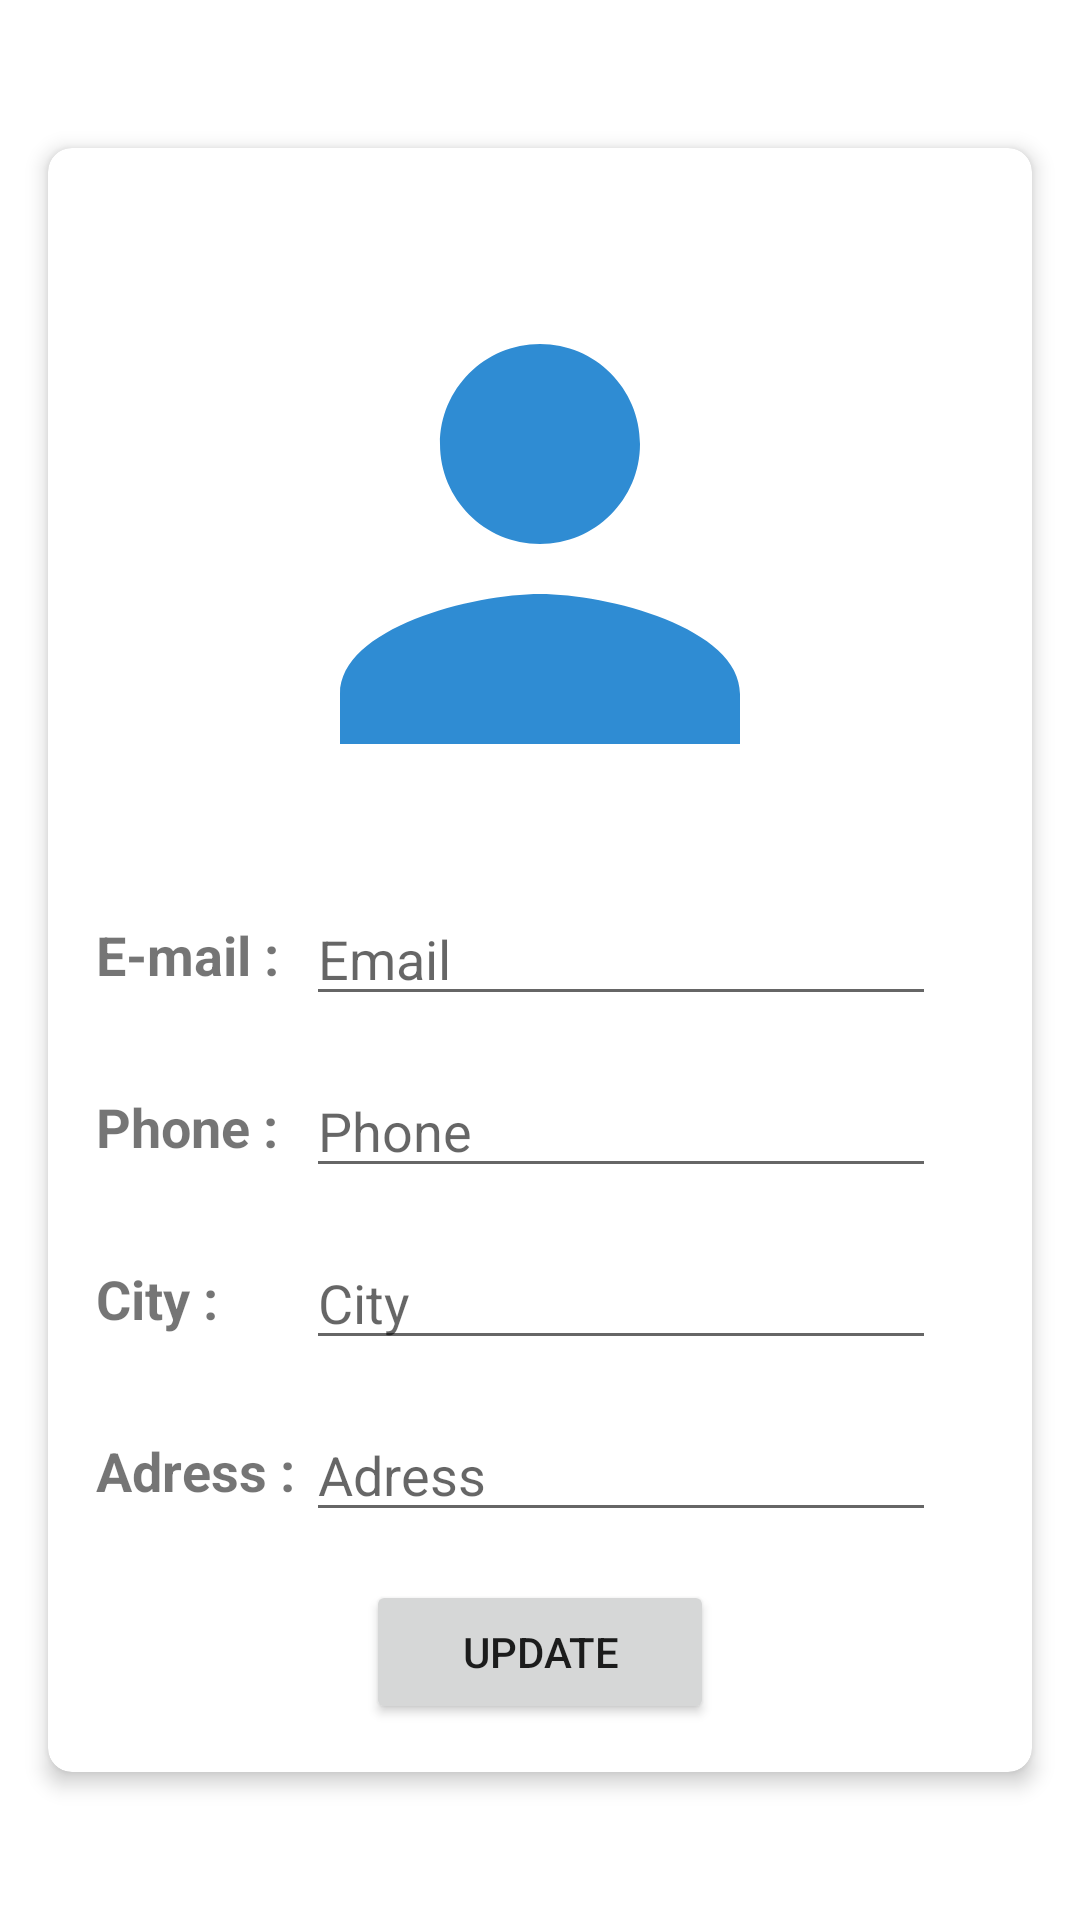

Android layout source for this screen:
<!-- AndroidManifest.xml: application theme Theme.StajTVPlus -->
<!-- res/layout/fragment_profile_update.xml -->
<?xml version="1.0" encoding="utf-8"?>
<androidx.constraintlayout.widget.ConstraintLayout xmlns:android="http://schemas.android.com/apk/res/android"
    xmlns:app="http://schemas.android.com/apk/res-auto"
    xmlns:tools="http://schemas.android.com/tools"
    android:layout_width="match_parent"
    android:layout_height="match_parent">

    <androidx.cardview.widget.CardView
        android:id="@+id/cardView2"
        android:layout_width="match_parent"
        android:layout_height="wrap_content"
        android:layout_margin="16dp"
        app:cardBackgroundColor="@android:color/white"
        app:cardCornerRadius="8dp"
        app:cardElevation="4dp"
        app:layout_constraintBottom_toBottomOf="parent"
        app:layout_constraintEnd_toEndOf="parent"
        app:layout_constraintStart_toStartOf="parent"
        app:layout_constraintTop_toTopOf="parent">

        <androidx.constraintlayout.widget.ConstraintLayout
            android:layout_width="match_parent"
            android:layout_height="wrap_content"
            android:padding="16dp">

            <ImageView
                android:id="@+id/imgUser"
                android:layout_width="200dp"
                android:layout_height="200dp"
                android:layout_marginTop="16dp"
                android:scaleType="centerCrop"
                android:src="@drawable/baseline_person_24"
                app:layout_constraintEnd_toEndOf="parent"
                app:layout_constraintStart_toStartOf="parent"
                app:layout_constraintTop_toTopOf="parent" />

            <EditText
                android:id="@+id/etMail"
                android:layout_width="0dp"
                android:layout_height="wrap_content"
                android:layout_marginStart="70dp"
                android:layout_marginTop="16dp"
                android:layout_marginEnd="16dp"
                android:hint="Email"
                android:inputType="text"
                app:layout_constraintEnd_toEndOf="parent"
                app:layout_constraintStart_toStartOf="parent"
                app:layout_constraintTop_toBottomOf="@+id/imgUser" />

            <EditText
                android:id="@+id/etPhone"
                android:layout_width="0dp"
                android:layout_height="wrap_content"
                android:layout_marginStart="70dp"
                android:layout_marginTop="16dp"
                android:layout_marginEnd="16dp"
                android:hint="Phone"
                android:inputType="text"
                app:layout_constraintEnd_toEndOf="parent"
                app:layout_constraintStart_toStartOf="parent"
                app:layout_constraintTop_toBottomOf="@+id/etMail" />

            <EditText
                android:id="@+id/etAdress"
                android:layout_width="0dp"
                android:layout_height="wrap_content"
                android:layout_marginStart="70dp"
                android:layout_marginTop="16dp"
                android:layout_marginEnd="16dp"
                android:hint="Adress"
                android:inputType="text"
                app:layout_constraintEnd_toEndOf="parent"
                app:layout_constraintStart_toStartOf="parent"
                app:layout_constraintTop_toBottomOf="@+id/etCity" />

            <EditText
                android:id="@+id/etCity"
                android:layout_width="0dp"
                android:layout_height="wrap_content"
                android:layout_marginStart="70dp"
                android:layout_marginTop="16dp"
                android:layout_marginEnd="16dp"
                android:hint="City"
                android:inputType="text"
                app:layout_constraintEnd_toEndOf="parent"
                app:layout_constraintStart_toStartOf="parent"
                app:layout_constraintTop_toBottomOf="@+id/etPhone" />

            <Button
                android:id="@+id/btnUpdate"
                android:layout_width="0dp"
                android:layout_height="wrap_content"
                android:layout_marginStart="90dp"
                android:layout_marginTop="16dp"
                android:layout_marginEnd="90dp"
                android:text="Update"
                app:layout_constraintEnd_toEndOf="parent"
                app:layout_constraintHorizontal_bias="0.0"
                app:layout_constraintStart_toStartOf="parent"
                app:layout_constraintTop_toBottomOf="@+id/etAdress" />

            <TextView
                android:id="@+id/textView"
                android:layout_width="wrap_content"
                android:layout_height="wrap_content"
                android:text="E-mail :"
                android:textSize="18sp"
                android:textStyle="bold"
                app:layout_constraintBottom_toBottomOf="@+id/etMail"
                app:layout_constraintStart_toStartOf="parent"
                app:layout_constraintTop_toTopOf="@+id/etMail" />

            <TextView
                android:id="@+id/textView2"
                android:layout_width="wrap_content"
                android:layout_height="wrap_content"
                android:text="Phone :"
                android:textSize="18sp"
                android:textStyle="bold"
                app:layout_constraintBottom_toBottomOf="@+id/etPhone"
                app:layout_constraintStart_toStartOf="parent"
                app:layout_constraintTop_toTopOf="@+id/etPhone" />

            <TextView
                android:id="@+id/textView3"
                android:layout_width="wrap_content"
                android:layout_height="wrap_content"
                android:text="City :"
                android:textSize="18sp"
                android:textStyle="bold"
                app:layout_constraintBottom_toBottomOf="@+id/etCity"
                app:layout_constraintStart_toStartOf="parent"
                app:layout_constraintTop_toTopOf="@+id/etCity" />

            <TextView
                android:id="@+id/textView4"
                android:layout_width="wrap_content"
                android:layout_height="wrap_content"
                android:text="Adress :"
                android:textSize="18sp"
                android:textStyle="bold"
                app:layout_constraintBottom_toBottomOf="@+id/etAdress"
                app:layout_constraintStart_toStartOf="parent"
                app:layout_constraintTop_toTopOf="@+id/etAdress" />

        </androidx.constraintlayout.widget.ConstraintLayout>
    </androidx.cardview.widget.CardView>


</androidx.constraintlayout.widget.ConstraintLayout>
<!-- resources referenced by this layout -->
<resources>
  <!-- drawable baseline_person_24 (drawable-v24) -->
  <vector android:height="24dp" android:tint="#2F8CD3"
      android:viewportHeight="24" android:viewportWidth="24"
      android:width="24dp" xmlns:android="http://schemas.android.com/apk/res/android">
      <path android:fillColor="@android:color/white" android:pathData="M12,12c2.21,0 4,-1.79 4,-4s-1.79,-4 -4,-4 -4,1.79 -4,4 1.79,4 4,4zM12,14c-2.67,0 -8,1.34 -8,4v2h16v-2c0,-2.66 -5.33,-4 -8,-4z"/>
  </vector>
  <style name="Theme.StajTVPlus" parent="Theme.MaterialComponents.DayNight.DarkActionBar">
          
          <item name="colorPrimary">@color/purple_500</item>
          <item name="colorPrimaryVariant">@color/purple_700</item>
          <item name="colorOnPrimary">@color/white</item>
          
          <item name="colorSecondary">@color/teal_200</item>
          <item name="colorSecondaryVariant">@color/teal_700</item>
          <item name="colorOnSecondary">@color/black</item>
          
          <item name="android:statusBarColor">?attr/colorPrimaryVariant</item>
          
      </style>
  <color name="purple_500">#2F8CD3</color>
  <color name="purple_700">#2F8CD3</color>
  <color name="white">#FFFFFFFF</color>
  <color name="teal_200">#2F8CD3</color>
  <color name="teal_700">#2F8CD3</color>
  <color name="black">#FF000000</color>
</resources>
